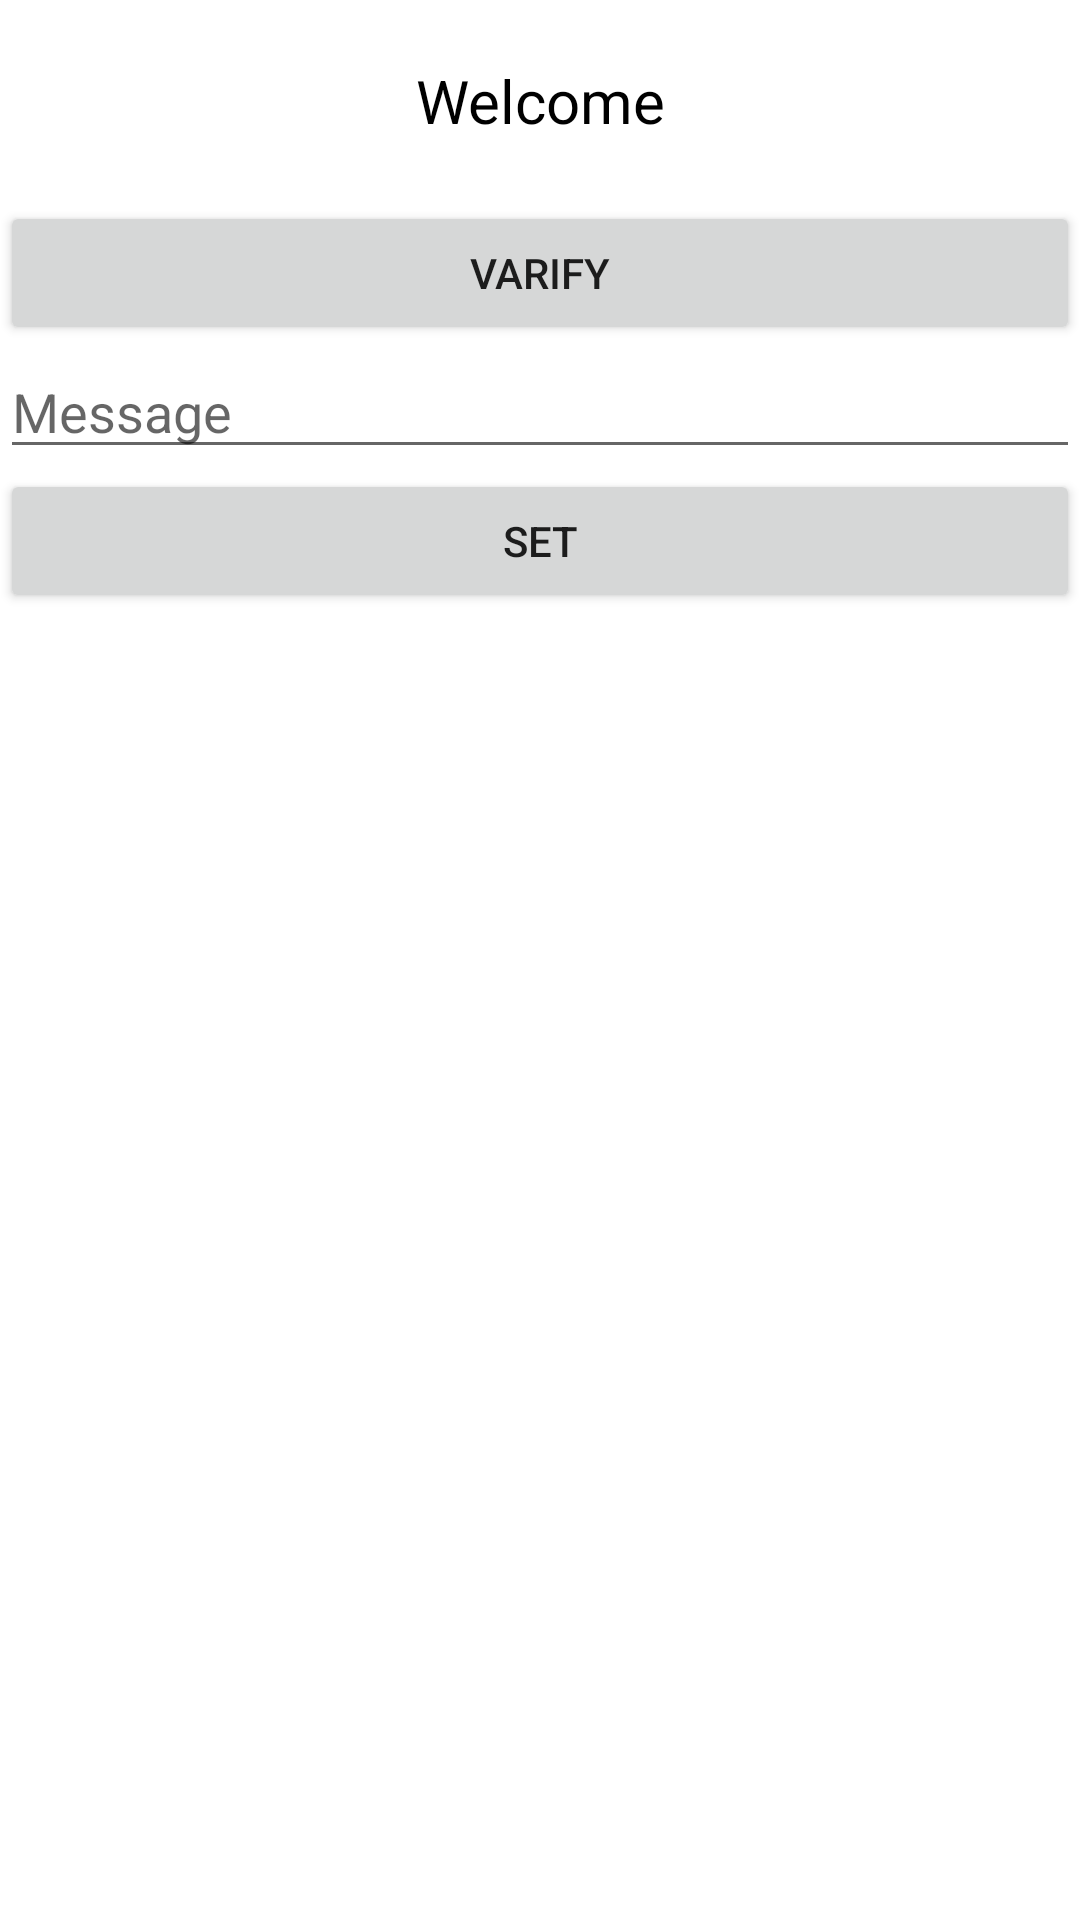

Reconstruct the res/layout file that produces this screen, plus the resources it refers to.
<!-- AndroidManifest.xml: application theme Theme.PhonenoLogin -->
<!-- res/layout/activity_main.xml -->
<?xml version="1.0" encoding="utf-8"?>
<RelativeLayout xmlns:android="http://schemas.android.com/apk/res/android"
    xmlns:app="http://schemas.android.com/apk/res-auto"
    xmlns:tools="http://schemas.android.com/tools"
    android:layout_width="match_parent"
    android:layout_height="match_parent"
    tools:context=".MainActivity">

    <TextView
        android:id="@+id/textShow"
        android:layout_width="match_parent"
        android:layout_height="wrap_content"
        android:textColor="@color/black"
        android:textColorHint="@color/black"
        android:textSize="20sp"
        android:gravity="center"
        android:padding="20dp"
        android:text="Welcome"/>
    <Button
        android:id="@+id/LogOut"
        android:layout_width="match_parent"
        android:layout_height="wrap_content"
        android:text="Varify"
        android:layout_below="@id/textShow"
        />
    <EditText
        android:id="@+id/message"
        android:layout_width="match_parent"
        android:layout_height="wrap_content"
        android:hint="Message"
        android:layout_below="@id/LogOut"/>
    <Button
        android:id="@+id/SetData"
        android:layout_width="match_parent"
        android:layout_height="wrap_content"
        android:text="Set"
        android:layout_below="@id/message"
        />

</RelativeLayout>
<!-- resources referenced by this layout -->
<resources>
  <style name="Theme.PhonenoLogin" parent="Theme.MaterialComponents.DayNight.DarkActionBar">
          
          <item name="colorPrimary">@color/purple_500</item>
          <item name="colorPrimaryVariant">@color/purple_700</item>
          <item name="colorOnPrimary">@color/white</item>
          
          <item name="colorSecondary">@color/teal_200</item>
          <item name="colorSecondaryVariant">@color/teal_700</item>
          <item name="colorOnSecondary">@color/black</item>
          
          <item name="android:statusBarColor">?attr/colorPrimaryVariant</item>
          
      </style>
  <!-- not gathered from this repository: default colours our renderer supplied (Android Studio template values) -->
  <color name="purple_500">#FF6200EE</color>
  <color name="purple_700">#FF3700B3</color>
  <color name="teal_200">#FF03DAC5</color>
  <color name="teal_700">#FF018786</color>
  <color name="black">#FF000000</color>
  <color name="white">#FFFFFFFF</color>
</resources>
